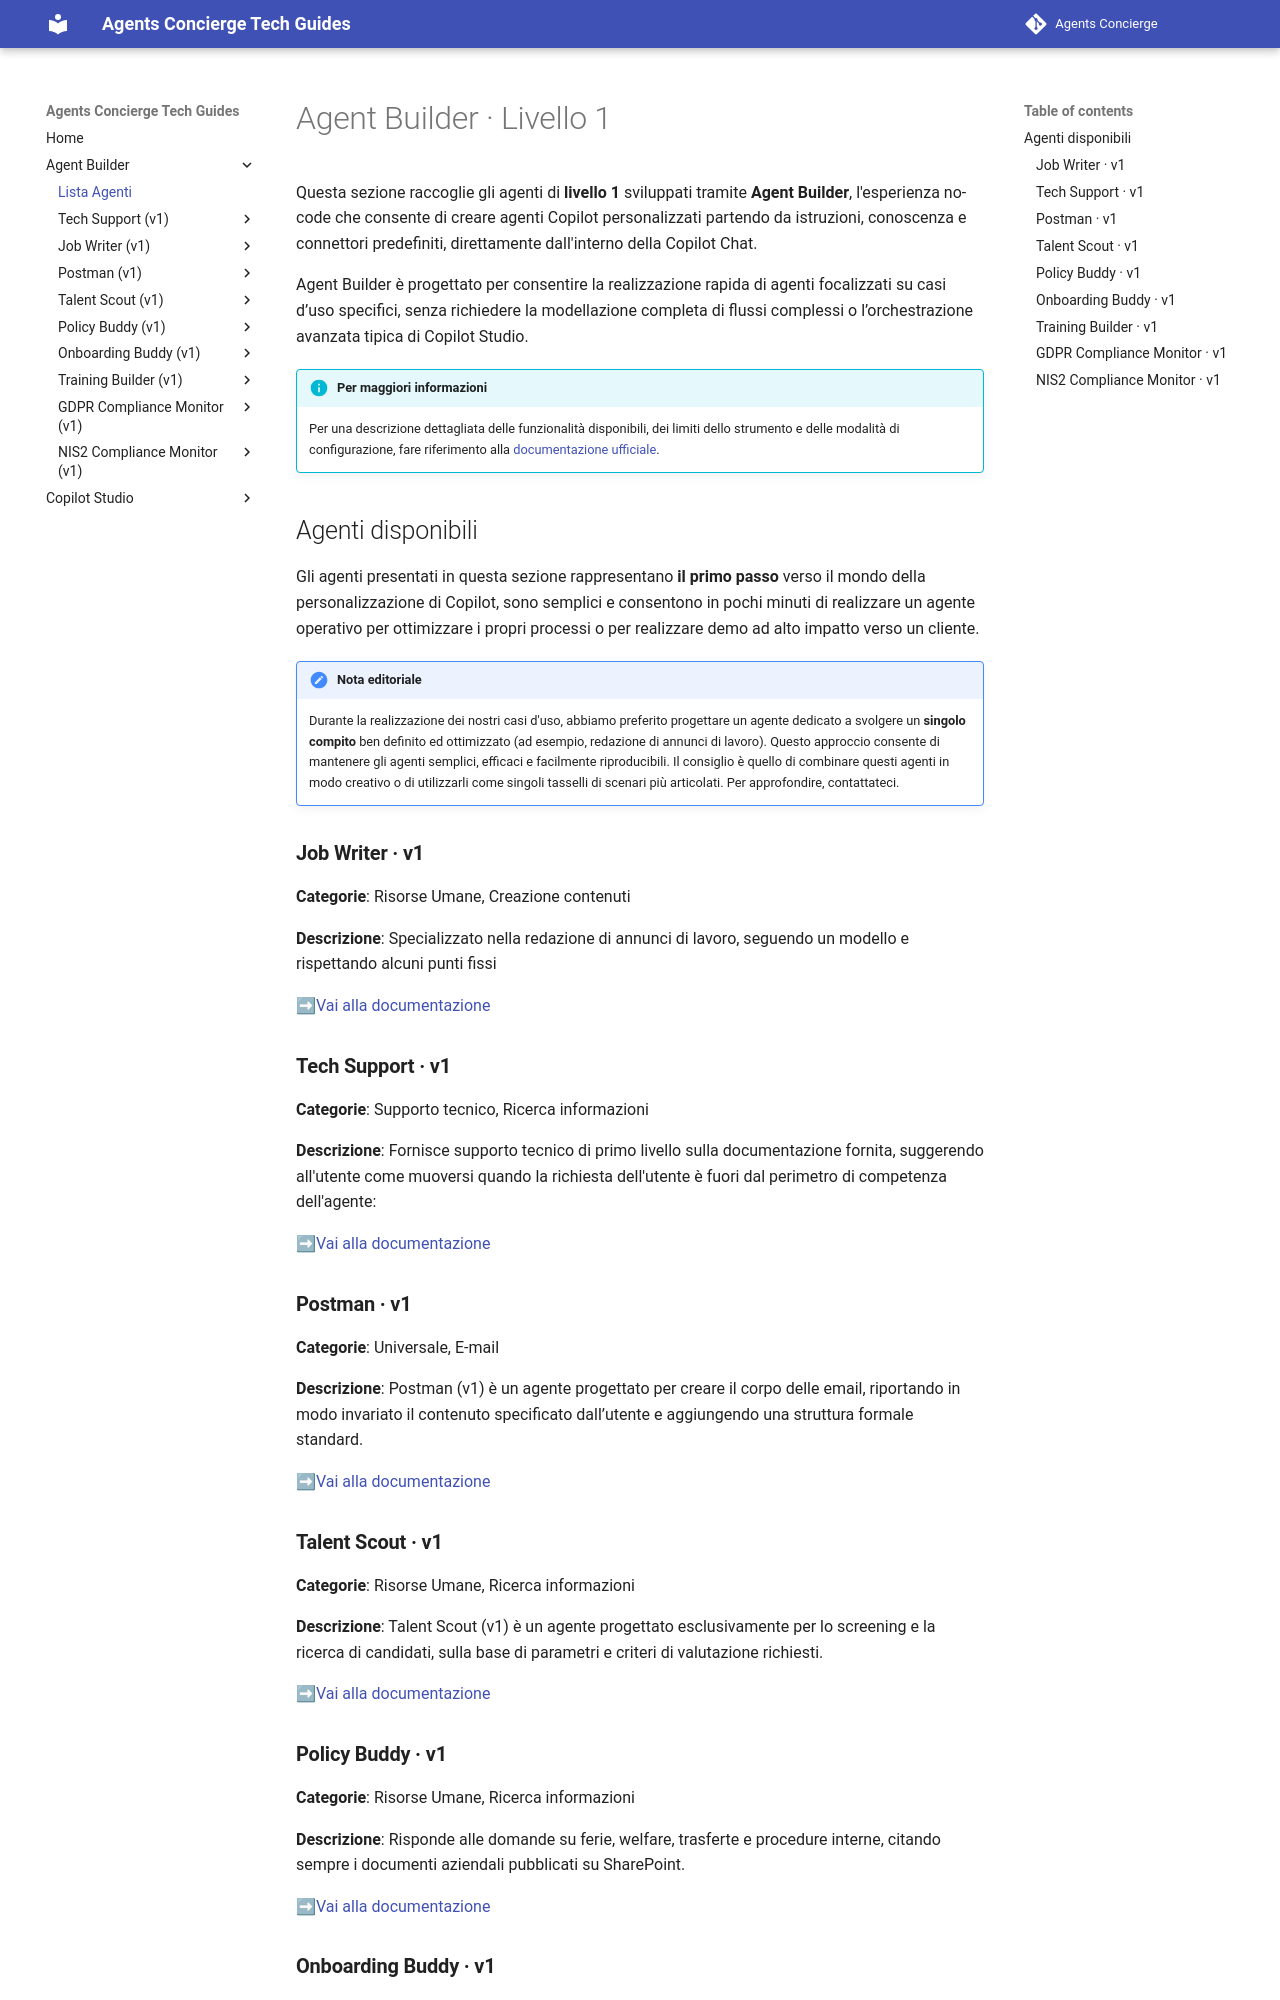

repository: cvn-computergross/agents-concierge · page: lv1/index.html · generator: mkdocs

# Agent Builder · Livello 1

Questa sezione raccoglie gli agenti di **livello 1** sviluppati tramite **Agent Builder**, l'esperienza no-code che consente di creare agenti Copilot personalizzati partendo da istruzioni, conoscenza e connettori predefiniti, direttamente dall'interno della Copilot Chat.

Agent Builder è progettato per consentire la realizzazione rapida di agenti focalizzati su casi d’uso specifici, senza richiedere la modellazione completa di flussi complessi o l’orchestrazione avanzata tipica di Copilot Studio.  

!!! info "Per maggiori informazioni"
	Per una descrizione dettagliata delle funzionalità disponibili, dei limiti dello strumento e delle modalità di configurazione, fare riferimento alla [documentazione ufficiale](https://learn.microsoft.com/en-us/microsoft-365-copilot/extensibility/agent-builder).

## Agenti disponibili

Gli agenti presentati in questa sezione rappresentano **il primo passo** verso il mondo della personalizzazione di Copilot, sono semplici e consentono in pochi minuti di realizzare un agente operativo per ottimizzare i propri processi o per realizzare demo ad alto impatto verso un cliente.

!!! note "Nota editoriale"
	Durante la realizzazione dei nostri casi d'uso, abbiamo preferito progettare un agente dedicato a svolgere un **singolo compito** ben definito ed ottimizzato (ad esempio, redazione di annunci di lavoro). Questo approccio consente di mantenere gli agenti semplici, efficaci e facilmente riproducibili. Il consiglio è quello di combinare questi agenti in modo creativo o di utilizzarli come singoli tasselli di scenari più articolati. Per approfondire, contattateci.

### **Job Writer · v1** 
**Categorie**: Risorse Umane, Creazione contenuti

**Descrizione**: Specializzato nella redazione di annunci di lavoro, seguendo un modello e rispettando alcuni punti fissi 
	
➡[Vai alla documentazione](job-writer/index.md)

### **Tech Support · v1**
**Categorie**: Supporto tecnico, Ricerca informazioni

**Descrizione**: Fornisce supporto tecnico di primo livello sulla documentazione fornita, suggerendo all'utente come muoversi quando la richiesta dell'utente è fuori dal perimetro di competenza dell'agente: 
	
➡[Vai alla documentazione](tech-support/index.md)

### **Postman · v1**
**Categorie**: Universale, E-mail

**Descrizione**: Postman (v1) è un agente progettato per creare il corpo delle email, riportando in modo invariato il contenuto specificato dall’utente e aggiungendo una struttura formale standard.
	
➡[Vai alla documentazione](postman/index.md)

### **Talent Scout · v1**
**Categorie**: Risorse Umane, Ricerca informazioni

**Descrizione**: Talent Scout (v1) è un agente progettato esclusivamente per lo screening e la ricerca di candidati, sulla base di parametri e criteri di valutazione richiesti.
	
➡[Vai alla documentazione](talent-scout/index.md)
